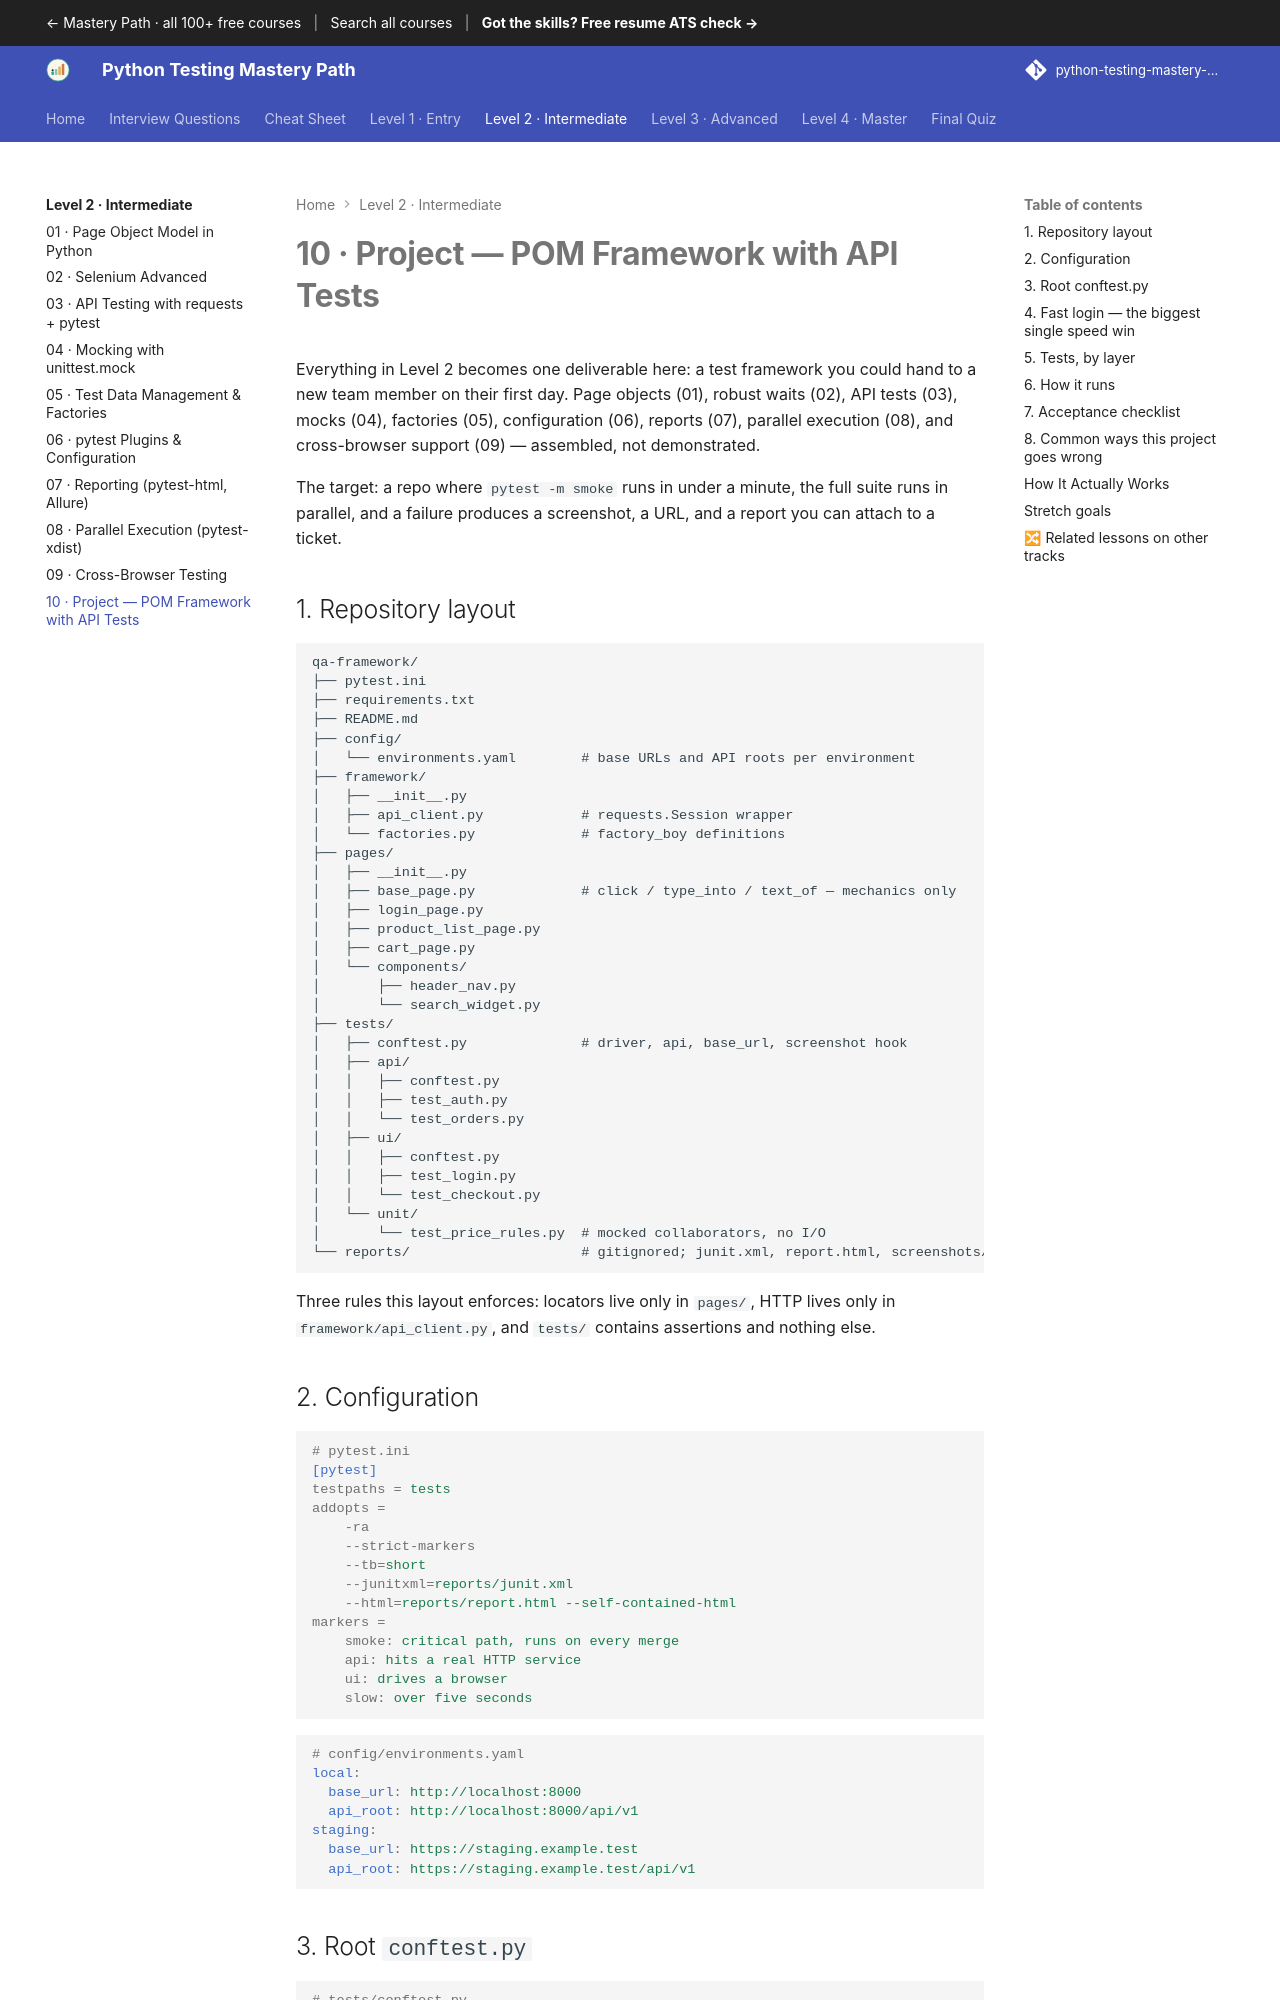

repository: SIGILIPELLI/python-testing-mastery-path · page: level-2/10-project-pom-framework/index.html · generator: mkdocs

---
description: "Project — POM Framework with API Tests — Everything in Level 2 becomes one deliverable here: a test framework you could hand to a new team member on their…"
---

# 10 · Project — POM Framework with API Tests

Everything in Level 2 becomes one deliverable here: a test framework you could
hand to a new team member on their first day. Page objects (01), robust waits
(02), API tests (03), mocks (04), factories (05), configuration (06), reports
(07), parallel execution (08), and cross-browser support (09) — assembled, not
demonstrated.

The target: a repo where `pytest -m smoke` runs in under a minute, the full suite
runs in parallel, and a failure produces a screenshot, a URL, and a report you can
attach to a ticket.

## 1. Repository layout

```text
qa-framework/
├── pytest.ini
├── requirements.txt
├── README.md
├── config/
│   └── environments.yaml        # base URLs and API roots per environment
├── framework/
│   ├── __init__.py
│   ├── api_client.py            # requests.Session wrapper
│   └── factories.py             # factory_boy definitions
├── pages/
│   ├── __init__.py
│   ├── base_page.py             # click / type_into / text_of — mechanics only
│   ├── login_page.py
│   ├── product_list_page.py
│   ├── cart_page.py
│   └── components/
│       ├── header_nav.py
│       └── search_widget.py
├── tests/
│   ├── conftest.py              # driver, api, base_url, screenshot hook
│   ├── api/
│   │   ├── conftest.py
│   │   ├── test_auth.py
│   │   └── test_orders.py
│   ├── ui/
│   │   ├── conftest.py
│   │   ├── test_login.py
│   │   └── test_checkout.py
│   └── unit/
│       └── test_price_rules.py  # mocked collaborators, no I/O
└── reports/                     # gitignored; junit.xml, report.html, screenshots/
```

Three rules this layout enforces: locators live only in `pages/`, HTTP lives only
in `framework/api_client.py`, and `tests/` contains assertions and nothing else.

## 2. Configuration

```ini
# pytest.ini
[pytest]
testpaths = tests
addopts =
    -ra
    --strict-markers
    --tb=short
    --junitxml=reports/junit.xml
    --html=reports/report.html --self-contained-html
markers =
    smoke: critical path, runs on every merge
    api: hits a real HTTP service
    ui: drives a browser
    slow: over five seconds
```

```yaml
# config/environments.yaml
local:
  base_url: http://localhost:8000
  api_root: http://localhost:8000/api/v1
staging:
  base_url: https://staging.example.test
  api_root: https://staging.example.test/api/v1
```
